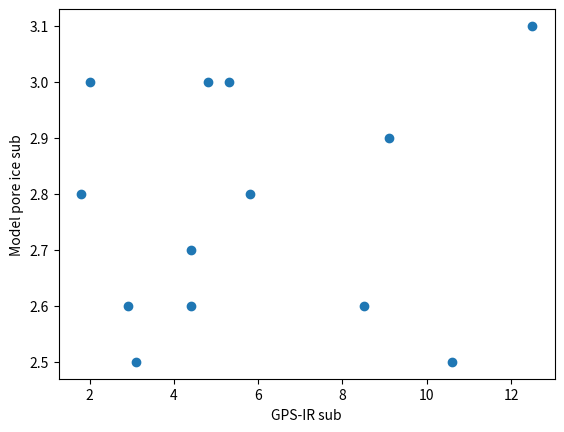

Python code for this plot:

# %%
from matplotlib import pyplot as plt
import numpy as np
from scipy.stats import pearsonr

# %%
# best_fit_subsidence = np.array([7.0, 2.1, 1.3, 7.4, 4.3, 2.9, 4.1, 1.3, 1.1, 2.4, 2.6, 3.5])
best_extended_fit_sub = np.array([12.5, 2.9, 3.1, 10.6, 8.5, 4.4, 5.3, 2.0, 1.8, 4.8, 4.4, 9.1, 5.8])
modeled_pore_ice_sub = np.array([3.1, 2.6, 2.5, 2.5, 2.6, 2.6, 3.0, 3.0, 2.8, 3.0, 2.7, 2.9, 2.8])

# %%
pearson_r, _ = pearsonr(best_extended_fit_sub, modeled_pore_ice_sub)
print(pearson_r)


# %%
plt.scatter(best_extended_fit_sub, modeled_pore_ice_sub)
plt.xlabel("GPS-IR sub")
plt.ylabel("Model pore ice sub")

# %%
mae = np.mean(np.abs(best_extended_fit_sub - modeled_pore_ice_sub))
print("mae", mae)

# %%
